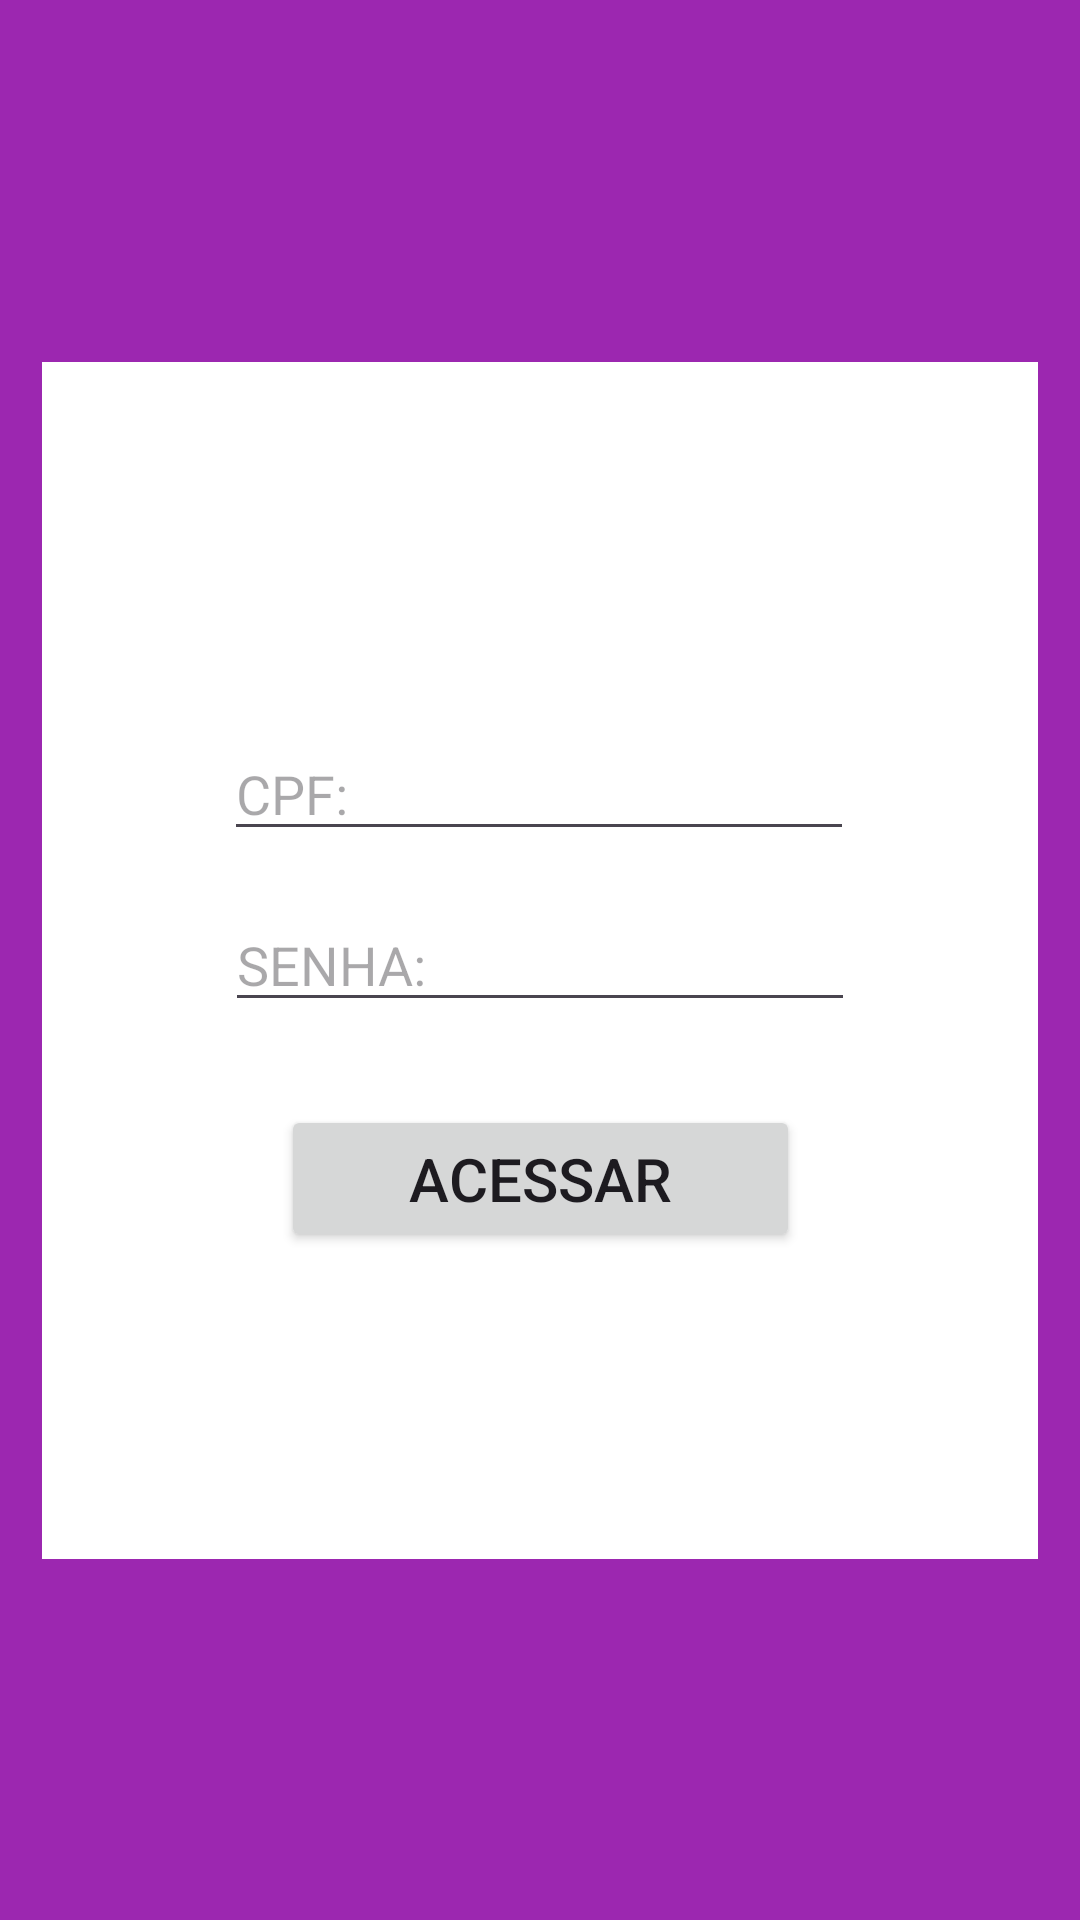

Here is an Android app screen rendered from its layout file. Give the layout XML and the strings, colors and styles it references.
<!-- AndroidManifest.xml: application theme Theme.BancoNubank -->
<!-- res/layout/activity_main.xml -->
<?xml version="1.0" encoding="utf-8"?>
<androidx.constraintlayout.widget.ConstraintLayout xmlns:android="http://schemas.android.com/apk/res/android"
    xmlns:app="http://schemas.android.com/apk/res-auto"
    xmlns:tools="http://schemas.android.com/tools"
    android:layout_width="match_parent"
    android:layout_height="match_parent"
    android:background="#9C27B0"
    tools:context=".MainActivity">

    <View
        android:id="@+id/view"
        android:layout_width="332dp"
        android:layout_height="399dp"
        android:background="#FFFFFF"
        app:layout_constraintBottom_toBottomOf="parent"
        app:layout_constraintEnd_toEndOf="parent"
        app:layout_constraintStart_toStartOf="parent"
        app:layout_constraintTop_toTopOf="parent" />

    <EditText
        android:id="@+id/editTextText2"
        android:layout_width="wrap_content"
        android:layout_height="wrap_content"
        android:ems="10"
        android:hint="CPF:"
        android:inputType="number"
        app:layout_constraintBottom_toBottomOf="parent"
        app:layout_constraintEnd_toEndOf="parent"
        app:layout_constraintHorizontal_bias="0.497"
        app:layout_constraintStart_toStartOf="parent"
        app:layout_constraintTop_toTopOf="parent"
        app:layout_constraintVertical_bias="0.405" />

    <EditText
        android:id="@+id/editTextText4"
        android:layout_width="wrap_content"
        android:layout_height="wrap_content"
        android:ems="10"
        android:hint="SENHA:"
        android:inputType="number|numberPassword"
        app:layout_constraintBottom_toBottomOf="parent"
        app:layout_constraintEnd_toEndOf="parent"
        app:layout_constraintStart_toStartOf="parent"
        app:layout_constraintTop_toTopOf="parent" />

    <Button
        android:id="@+id/btnlogin"
        android:layout_width="173dp"
        android:layout_height="49dp"
        android:onClick="acessar"
        android:text="Acessar"
        android:textSize="20sp"
        app:layout_constraintBottom_toBottomOf="parent"
        app:layout_constraintEnd_toEndOf="parent"
        app:layout_constraintStart_toStartOf="parent"
        app:layout_constraintTop_toTopOf="parent"
        app:layout_constraintVertical_bias="0.623" />
</androidx.constraintlayout.widget.ConstraintLayout>
<!-- resources referenced by this layout -->
<resources>
  <style name="Theme.BancoNubank" parent="Base.Theme.BancoNubank" />
  <style name="Base.Theme.BancoNubank" parent="Theme.Material3.DayNight.NoActionBar">
          
          
      </style>
</resources>
